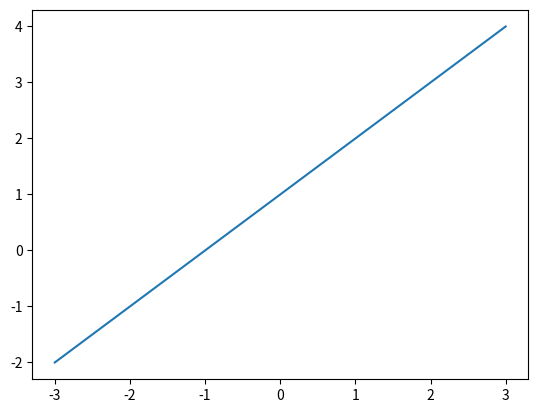

The matplotlib source for this figure:
import matplotlib.pyplot as plot

def f(x):
    # my code
    return x + 1

xs = list(range(-3, 4))
ys = []

for x in xs:
    ys.append(f(x))

plot.plot(xs, ys)
plot.show()